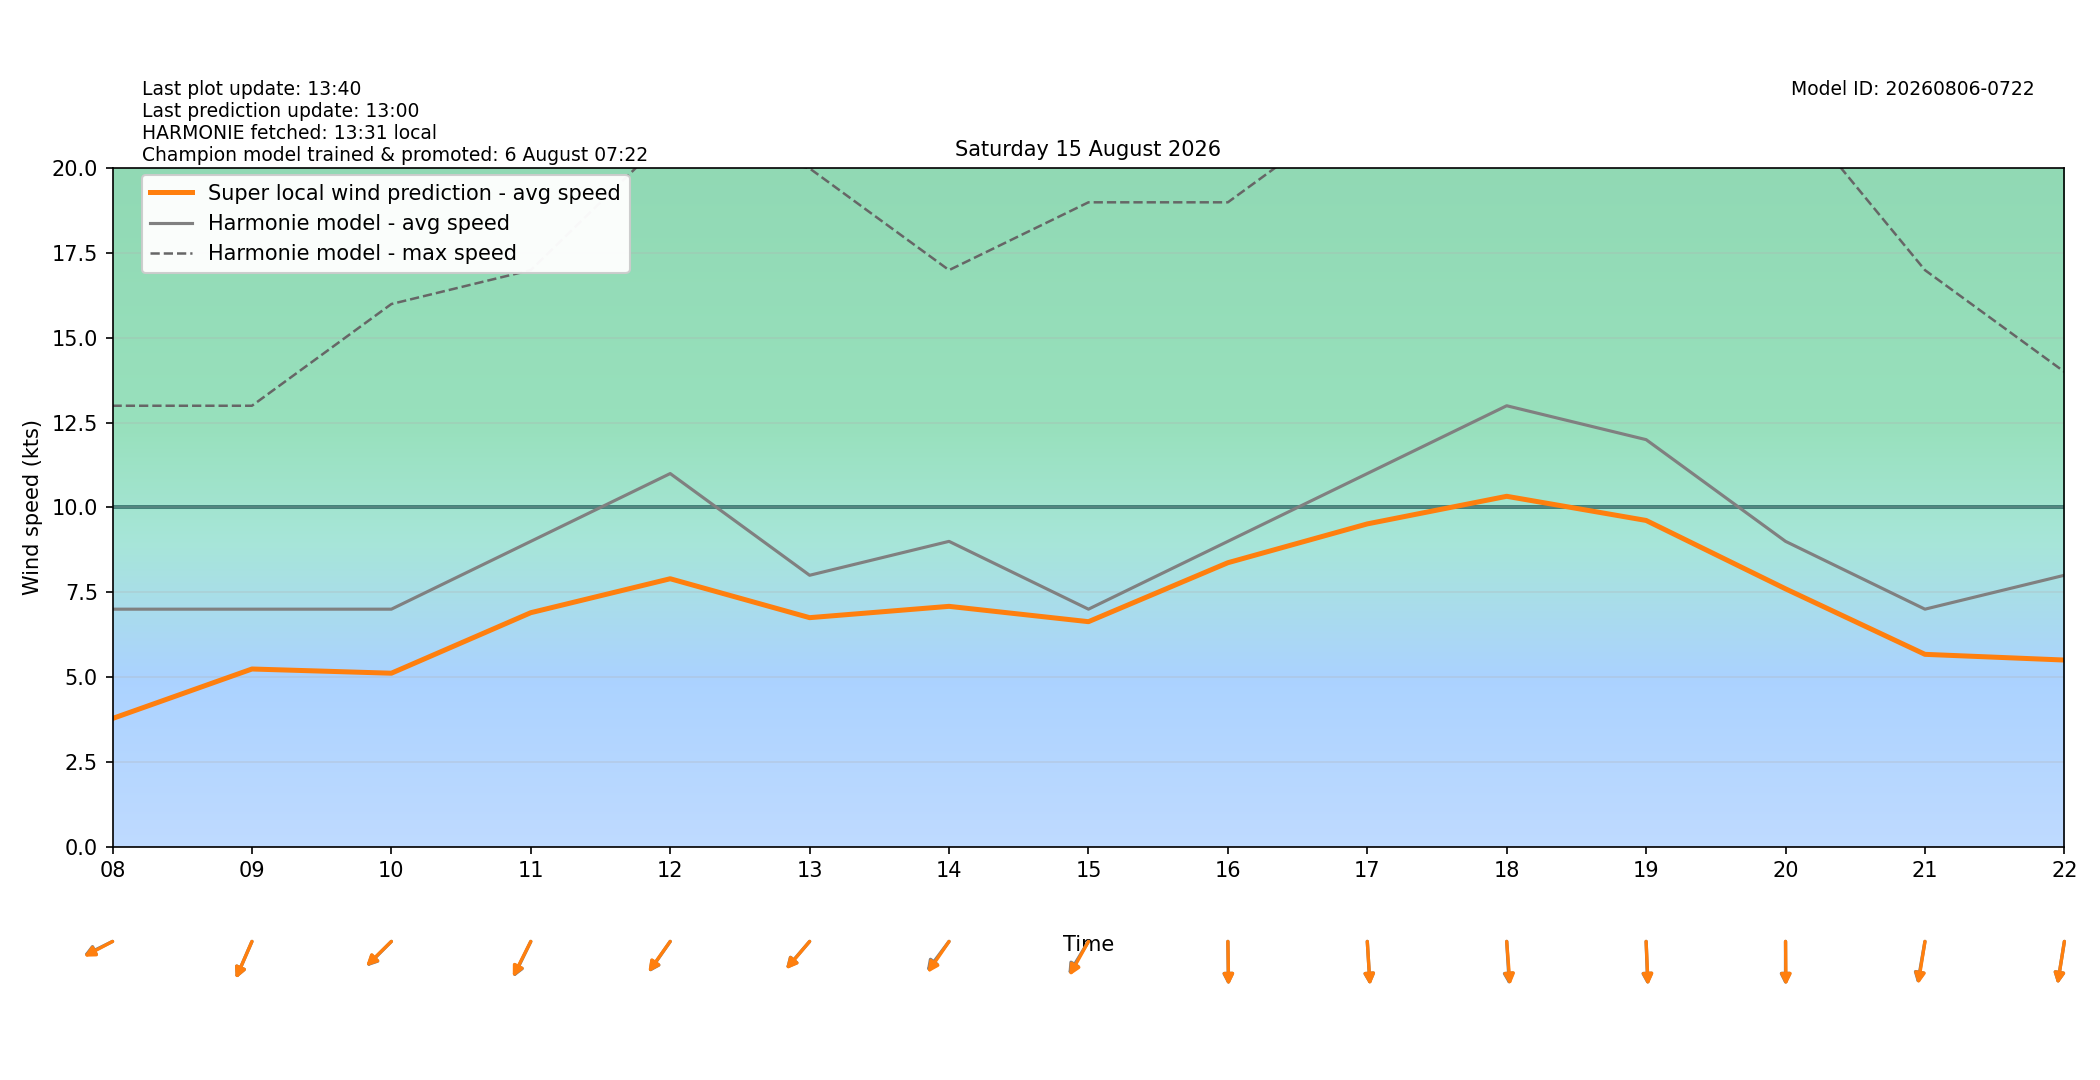

The table this chart was drawn from, first rows:
target_time_utc, target_time_local, hour_utc, hour_local, forecast_wind_speed, forecast_wind_min, forecast_wind_max, lstm_pred_wind_speed, delta_speed_lstm_minus_forecast, forecast_wind_dir_deg, lstm_pred_wind_dir_deg, delta_dir_lstm_minus_forecast
2026-08-14T22:00:00Z, 2026-08-15T00:00:00+0200, 22, 00, 3.0, 3.0, 9.0, 1.96, -1.04, 49.0, 52.02, 3.025
2026-08-14T23:00:00Z, 2026-08-15T01:00:00+0200, 23, 01, 2.0, 2.0, 6.0, 1.506, -0.4935, 291.0, 292.8, 1.811
2026-08-15T00:00:00Z, 2026-08-15T02:00:00+0200, 00, 02, 7.0, 7.0, 11.0, 4.096, -2.904, 12.0, 12.88, 0.8777
2026-08-15T01:00:00Z, 2026-08-15T03:00:00+0200, 01, 03, 6.0, 6.0, 12.0, 3.425, -2.575, 33.0, 34.08, 1.079
2026-08-15T02:00:00Z, 2026-08-15T04:00:00+0200, 02, 04, 8.0, 8.0, 13.0, 4.224, -3.776, 36.0, 37.62, 1.625
2026-08-15T03:00:00Z, 2026-08-15T05:00:00+0200, 03, 05, 7.0, 7.0, 13.0, 4.199, -2.801, 33.0, 35.1, 2.1
2026-08-15T04:00:00Z, 2026-08-15T06:00:00+0200, 04, 06, 7.0, 7.0, 14.0, 4.316, -2.684, 40.0, 41.16, 1.163
2026-08-15T05:00:00Z, 2026-08-15T07:00:00+0200, 05, 07, 7.0, 7.0, 13.0, 4.299, -2.701, 44.0, 43.58, -0.4242
2026-08-15T06:00:00Z, 2026-08-15T08:00:00+0200, 06, 08, 7.0, 7.0, 13.0, 3.776, -3.224, 71.0, 69.71, -1.292
2026-08-15T07:00:00Z, 2026-08-15T09:00:00+0200, 07, 09, 7.0, 7.0, 13.0, 5.235, -1.765, 32.0, 32.02, 0.02313
2026-08-15T08:00:00Z, 2026-08-15T10:00:00+0200, 08, 10, 7.0, 7.0, 16.0, 5.111, -1.889, 55.0, 55.7, 0.699
2026-08-15T09:00:00Z, 2026-08-15T11:00:00+0200, 09, 11, 9.0, 9.0, 17.0, 6.896, -2.104, 35.0, 35.94, 0.9417
2026-08-15T10:00:00Z, 2026-08-15T12:00:00+0200, 10, 12, 11.0, 11.0, 21.0, 7.897, -3.103, 45.0, 45.58, 0.581
2026-08-15T11:00:00Z, 2026-08-15T13:00:00+0200, 11, 13, 8.0, 8.0, 20.0, 6.75, -1.25, 51.0, 50.53, -0.4706
2026-08-15T12:00:00Z, 2026-08-15T14:00:00+0200, 12, 14, 9.0, 9.0, 17.0, 7.083, -1.917, 47.0, 44.51, -2.49
2026-08-15T13:00:00Z, 2026-08-15T15:00:00+0200, 13, 15, 7.0, 7.0, 19.0, 6.631, -0.3688, 41.0, 38.68, -2.318
2026-08-15T14:00:00Z, 2026-08-15T16:00:00+0200, 14, 16, 9.0, 9.0, 19.0, 8.37, -0.6298, 359.0, 358.6, -0.4438
2026-08-15T15:00:00Z, 2026-08-15T17:00:00+0200, 15, 17, 11.0, 11.0, 22.0, 9.515, -1.485, 355.0, 354.8, -0.1562
2026-08-15T16:00:00Z, 2026-08-15T18:00:00+0200, 16, 18, 13.0, 13.0, 23.0, 10.33, -2.671, 355.0, 353.7, -1.305
2026-08-15T17:00:00Z, 2026-08-15T19:00:00+0200, 17, 19, 12.0, 12.0, 24.0, 9.617, -2.383, 357.0, 356.3, -0.6964
2026-08-15T18:00:00Z, 2026-08-15T20:00:00+0200, 18, 20, 9.0, 9.0, 22.0, 7.6, -1.4, 0.0, 359.1, -0.8937
2026-08-15T19:00:00Z, 2026-08-15T21:00:00+0200, 19, 21, 7.0, 7.0, 17.0, 5.668, -1.332, 14.0, 12.92, -1.08
2026-08-15T20:00:00Z, 2026-08-15T22:00:00+0200, 20, 22, 8.0, 8.0, 14.0, 5.499, -2.501, 13.0, 12.85, -0.1466
2026-08-15T21:00:00Z, 2026-08-15T23:00:00+0200, 21, 23, 8.0, 8.0, 14.0, 5.027, -2.973, 22.0, 20.62, -1.383
